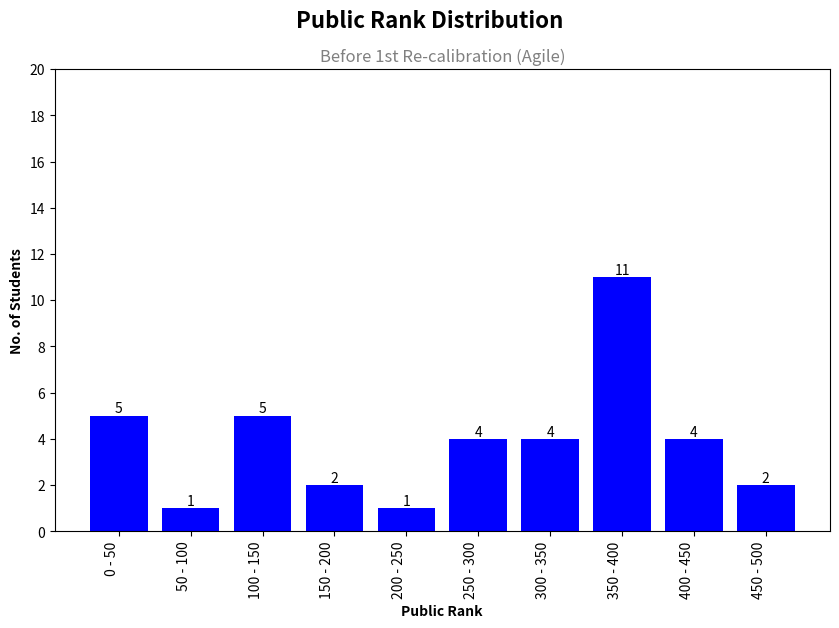

Source code (Python): (Note: this script raises an exception after producing the figure.)
import math
import os
import matplotlib.pyplot as plt
from matplotlib.ticker import MaxNLocator

# Sample data
ranges = [
  { "y": 5, "x": "0 - 50" },
  { "y": 1, "x": "50 - 100" },
  { "y": 5, "x": "100 - 150" },
  { "y": 2, "x": "150 - 200" },
  { "y": 1, "x": "200 - 250" },
  { "y": 4, "x": "250 - 300" },
  { "y": 4, "x": "300 - 350" },
  { "y": 11, "x": "350 - 400" },
  { "y": 4, "x": "400 - 450" },
  { "y": 2, "x": "450 - 500" }
]



# Extract x and y values
x = [r['x'] for r in ranges]
y = [int(r['y']) for r in ranges]

# Create subplots
fig, ax = plt.subplots(figsize=(10, 6))

# Create a bar chart on the first subplot
bars = ax.bar(x, y, color='blue')

# Add labels and title
ax.set_xlabel('Public Rank', fontweight='bold')
ax.set_ylabel('No. of Students', fontweight='bold')

# Add main title
plt.suptitle('Public Rank Distribution', fontsize=16, fontweight='bold', x=0.5)
plt.title('Before 1st Re-calibration (Agile)', fontsize=12, color='gray', x=0.5)

# Rotate x-axis labels for better visibility
ax.set_xticklabels(x, rotation=90, ha='right')

# Set y-axis limit to ensure all data points are visible
max_y = max(y)
ax.set_ylim(0, math.ceil(max_y / 20) * 20)

ax.yaxis.set_major_locator(MaxNLocator(integer=True))

# Add count as text to the top of each bar
for bar, count in zip(bars, y):
    height = bar.get_height()
    ax.text(bar.get_x() + bar.get_width() / 2, height, count,
            ha='center', va='bottom', fontsize=10)

# Get the filename of the Python script
script_filename = os.path.splitext(os.path.basename(__file__))[0]

plt.tight_layout()
# Save the figure as a JPG with the same name as the Python script
plt.savefig(f'charts/agile/{script_filename}.jpg', dpi=1000)  # Set the resolution (dpi) as needed
